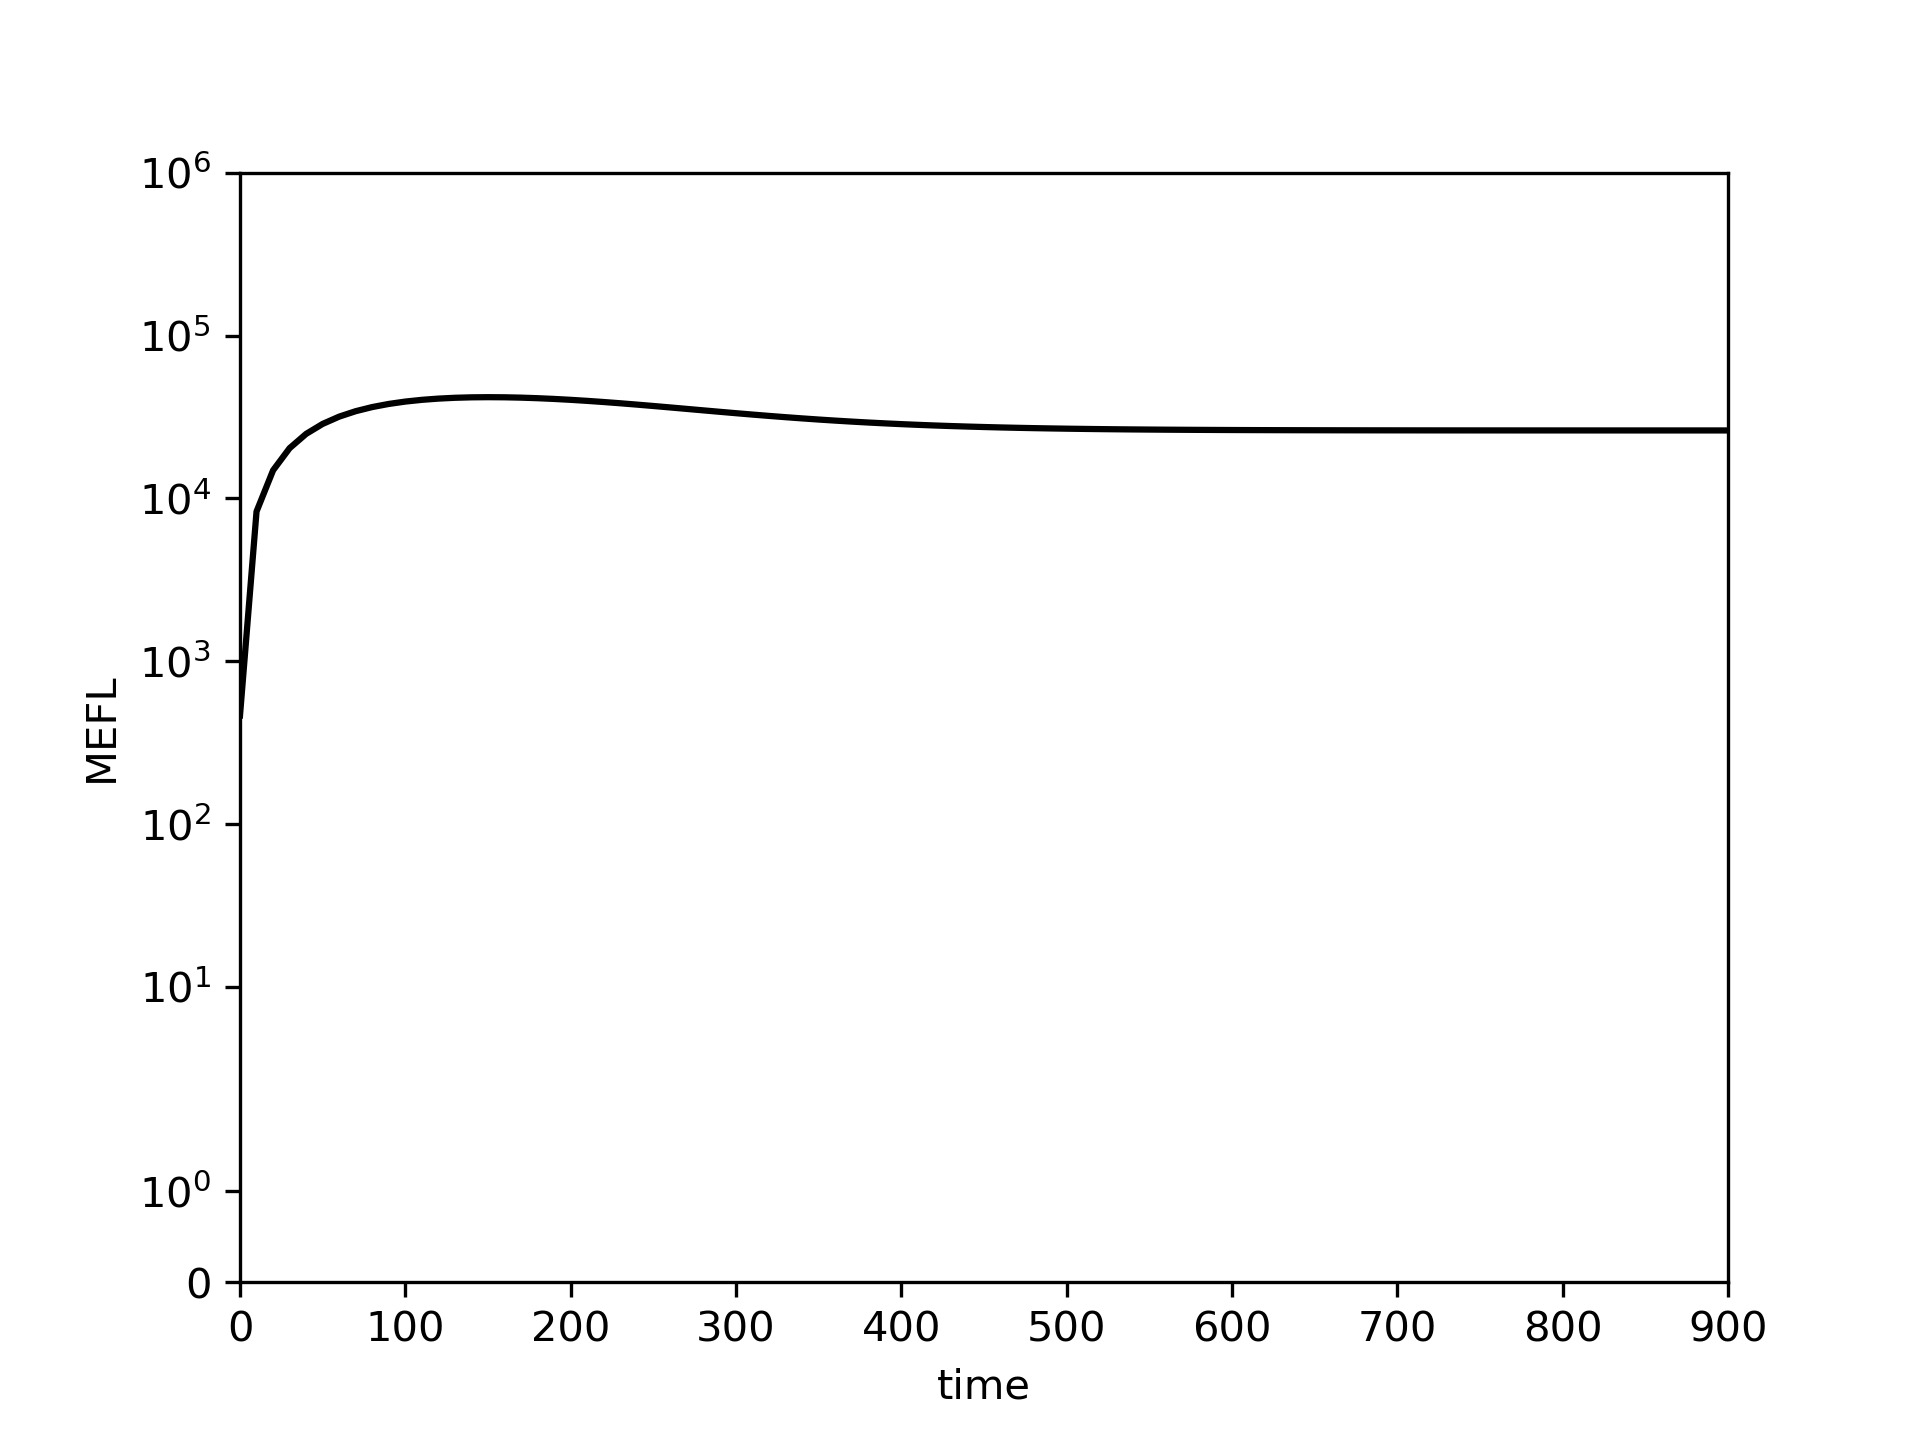

The table this chart was drawn from, first rows:
0.0, 10.0, 20.0, 30.0, 40.0, 50.0, 60.0, 70.0, 80.0, 90.0, 100.0, 110.0, 120.0, 130.0, 140.0, 150.0, 160.0, 170.0, 180.0, 190.0, 200.0, 210.0, 220.0, 230.0
464.6, 8311, 14876, 20355, 24913, 28691, 31803, 34350, 36412, 38058, 39347, 40325, 41034, 41509, 41778, 41867, 41799, 41593, 41268, 40840, 40326, 39741, 39098, 38413
